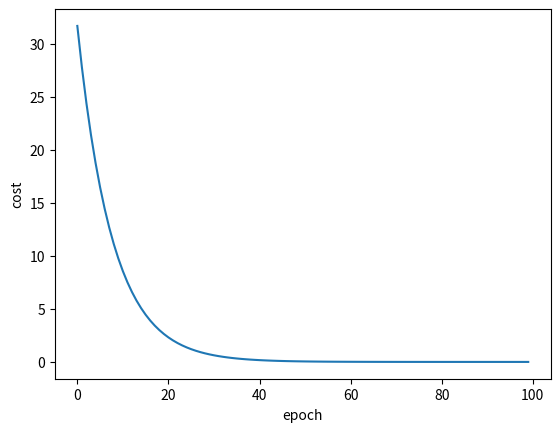

The matplotlib source for this figure:
import matplotlib.pyplot as plt
#梯度下降

x_data = [1.0, 2.0, 3.0, 4.0, 5.0, 6.0, 7.0, 8.0, 9.0]
y_data = [2.0, 4.0, 6.0, 8.0, 10.0, 12.0, 14.0, 16.0, 18.0]

#init guess of weight
w = 1.0

def forward(x):
    return x * w

# 损失函数：所有样本损失的平均值
def cost (xs, ys):
    cost = 0
    for x,y in zip(xs,ys):
        cost += (forward(x) -y) ** 2
    return cost / len(xs)

# 梯度：损失函数对权重的导数（所有样本的梯度的平均值）
def gradient(xs, ys):
    grad = 0
    for x,y in zip(xs, ys):
        grad += 2 * x * (forward(x) - y)
    return grad / len(xs)

epoch_list = []#迭代轮数
cost_list = []#每轮的平均损失（MSE均方误差）
print("before training:", 4, forward(4))
for epoch in range(100):
    cost_val = cost(x_data, y_data)
    grad_val = gradient(x_data, y_data)
    w -= 0.001 * grad_val
    print(f"epoch: {epoch} w={w:.4f} cost={cost_val:.4f}")
    epoch_list.append(epoch)
    cost_list.append(cost_val)
#如果算法正确，随着循环的迭代，那么w逐渐趋向于理论值

print("after training:", 4, forward(4))
plt.plot(epoch_list, cost_list)
plt.ylabel('cost')
plt.xlabel('epoch')
plt.show()
